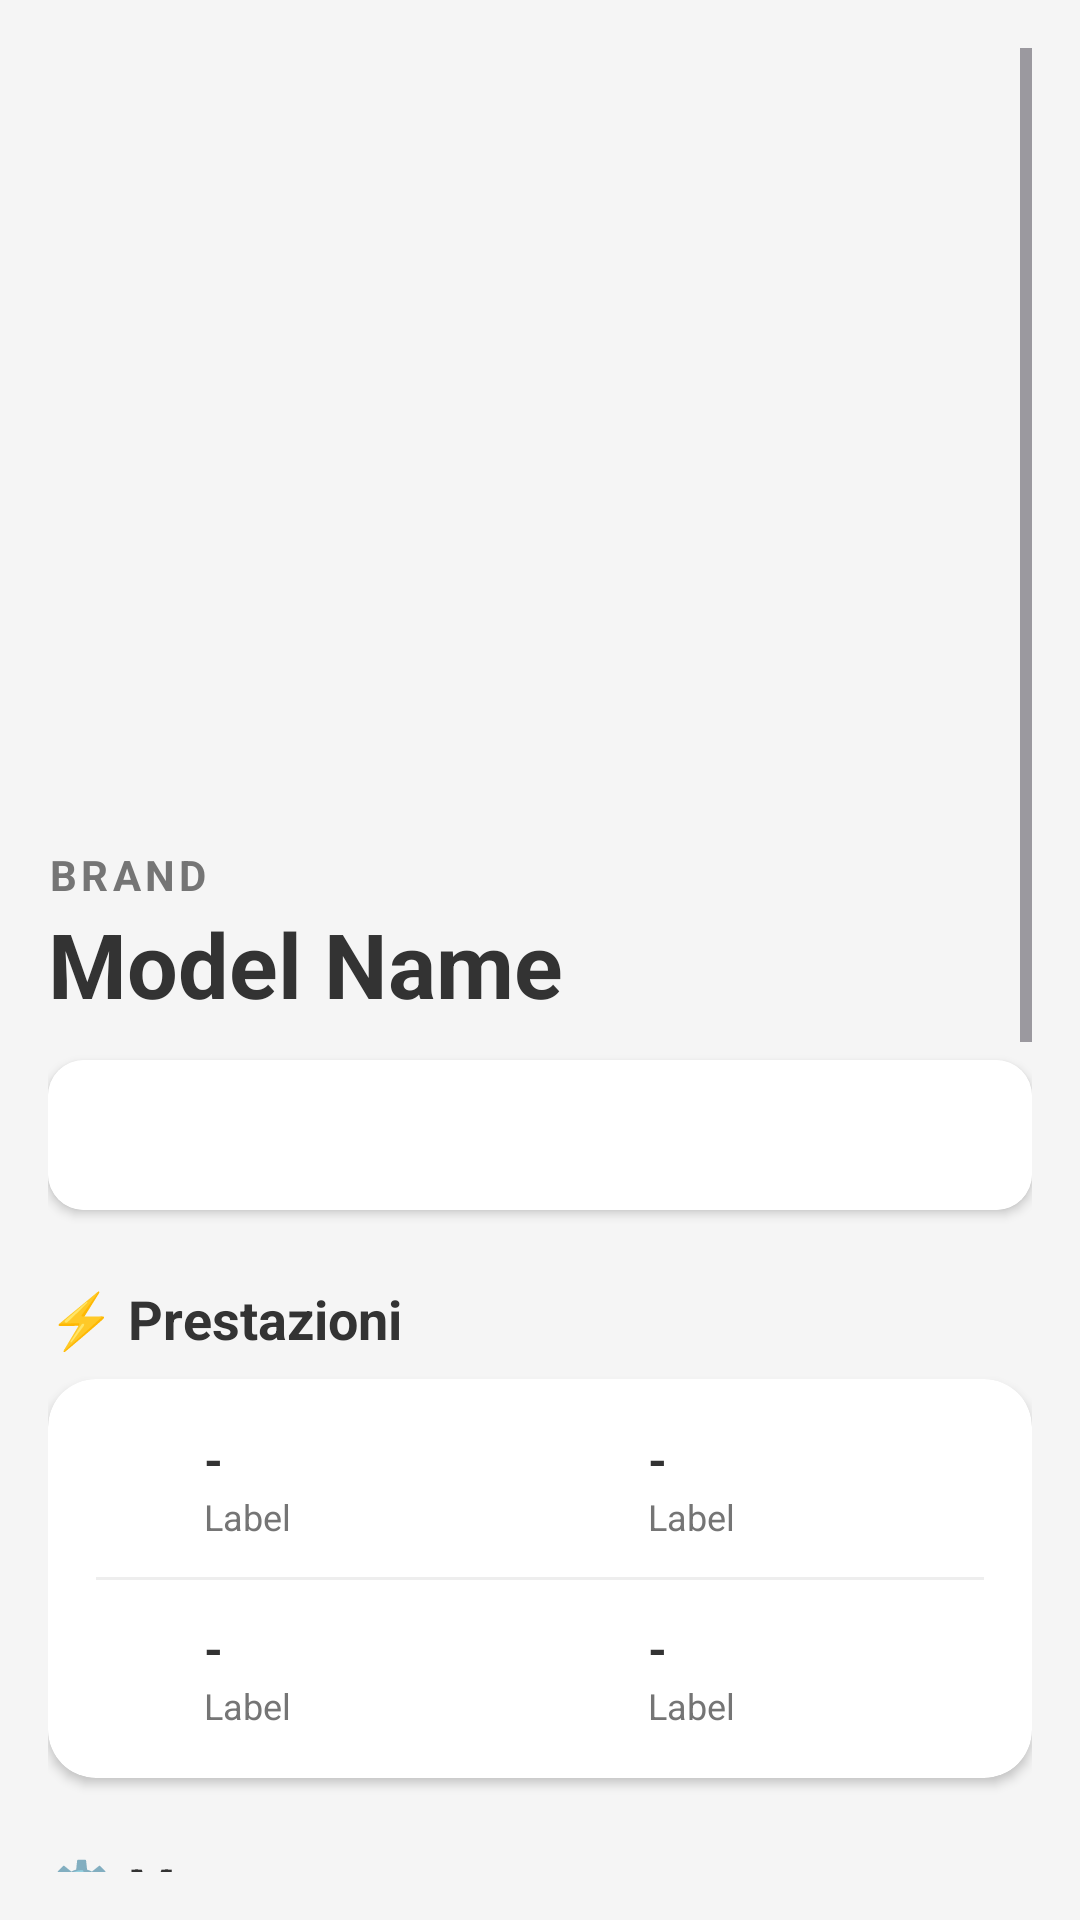

Layout XML and referenced resources for this Android screen:
<!-- AndroidManifest.xml: application theme Theme.CarSpotter -->
<!-- res/layout/activity_car_detail.xml -->
<?xml version="1.0" encoding="utf-8"?>
<ScrollView xmlns:android="http://schemas.android.com/apk/res/android"
    xmlns:app="http://schemas.android.com/apk/res-auto"
    xmlns:tools="http://schemas.android.com/tools"
    android:layout_width="match_parent"
    android:layout_height="match_parent"
    android:background="@color/my_background"
    android:padding="16dp">

    <LinearLayout
        android:layout_width="match_parent"
        android:layout_height="wrap_content"
        android:orientation="vertical"
        android:paddingBottom="40dp">

        <ImageView
            android:id="@+id/imgCarDetail"
            android:layout_width="match_parent"
            android:layout_height="250dp"
            android:src="@drawable/car_placeholder"
            android:scaleType="centerCrop"
            android:contentDescription="Foto auto"
            android:layout_marginBottom="16dp" />

        <TextView
            android:id="@+id/txtBrandDetail"
            android:layout_width="wrap_content"
            android:layout_height="wrap_content"
            android:text="BRAND"
            android:textColor="@color/my_text_secondary"
            android:letterSpacing="0.1"
            android:textSize="14sp"
            android:textStyle="bold" />

        <TextView
            android:id="@+id/txtModelDetail"
            android:layout_width="wrap_content"
            android:layout_height="wrap_content"
            android:text="Model Name"
            android:textColor="@color/my_text_primary"
            android:textSize="30sp"
            android:textStyle="bold" />

        <androidx.cardview.widget.CardView
            android:layout_width="match_parent"
            android:layout_height="wrap_content"
            android:layout_marginTop="12dp"
            android:layout_marginBottom="24dp"
            app:cardCornerRadius="12dp"
            app:cardElevation="2dp"
            >

            <Spinner
                android:id="@+id/spinnerVersions"
                android:layout_width="match_parent"
                android:layout_height="50dp"
                android:padding="8dp"
                android:background="@color/my_card_background"
                />
        </androidx.cardview.widget.CardView>

        <TextView
            android:text="⚡ Prestazioni"
            android:textSize="18sp"
            android:textStyle="bold"
            android:textColor="@color/my_text_primary"
            android:layout_width="wrap_content"
            android:layout_height="wrap_content"
            android:layout_marginBottom="8dp"/>

        <androidx.cardview.widget.CardView
            android:layout_width="match_parent"
            android:layout_height="wrap_content"
            app:cardCornerRadius="16dp"
            app:cardElevation="2dp"
            android:layout_marginBottom="24dp"
            android:backgroundTint="@color/my_card_background">

            <LinearLayout
                android:layout_width="match_parent"
                android:layout_height="wrap_content"
                android:orientation="vertical"
                android:padding="16dp">

                <LinearLayout
                    android:layout_width="match_parent"
                    android:layout_height="wrap_content"
                    android:orientation="horizontal">
                    <include layout="@layout/item_spec_detail" android:id="@+id/specPower"/>
                    <include layout="@layout/item_spec_detail" android:id="@+id/specTorque"/>
                </LinearLayout>

                <View android:layout_width="match_parent" android:layout_height="1dp" android:background="#EEEEEE" android:layout_marginTop="12dp" android:layout_marginBottom="12dp"/>

                <LinearLayout
                    android:layout_width="match_parent"
                    android:layout_height="wrap_content"
                    android:orientation="horizontal">
                    <include layout="@layout/item_spec_detail" android:id="@+id/specAccel"/>
                    <include layout="@layout/item_spec_detail" android:id="@+id/specSpeed"/>
                </LinearLayout>
            </LinearLayout>
        </androidx.cardview.widget.CardView>

        <TextView
            android:text="⚙️ Motore"
            android:textSize="18sp"
            android:textStyle="bold"
            android:textColor="@color/my_text_primary"
            android:layout_width="wrap_content"
            android:layout_height="wrap_content"
            android:layout_marginBottom="8dp"/>

        <androidx.cardview.widget.CardView
            android:layout_width="match_parent"
            android:layout_height="wrap_content"
            app:cardCornerRadius="16dp"
            app:cardElevation="2dp"
            android:layout_marginBottom="24dp"
            android:backgroundTint="@color/my_card_background">

            <LinearLayout
                android:layout_width="match_parent"
                android:layout_height="wrap_content"
                android:orientation="vertical"
                android:padding="16dp">

                <LinearLayout
                    android:layout_width="match_parent"
                    android:layout_height="wrap_content"
                    android:orientation="horizontal">
                    <include layout="@layout/item_spec_detail" android:id="@+id/specCapacity"/>
                    <include layout="@layout/item_spec_detail" android:id="@+id/specCylinders"/>
                </LinearLayout>

                <View android:layout_width="match_parent" android:layout_height="1dp" android:background="#EEEEEE" android:layout_marginTop="12dp" android:layout_marginBottom="12dp"/>

                <LinearLayout
                    android:layout_width="match_parent"
                    android:layout_height="wrap_content"
                    android:orientation="horizontal">
                    <include layout="@layout/item_spec_detail" android:id="@+id/specTurbo"/>
                    <include layout="@layout/item_spec_detail" android:id="@+id/specFuel"/>
                </LinearLayout>
            </LinearLayout>
        </androidx.cardview.widget.CardView>

        <TextView
            android:text="📐 Telaio e Dimensioni"
            android:textSize="18sp"
            android:textStyle="bold"
            android:textColor="@color/my_text_primary"
            android:layout_width="wrap_content"
            android:layout_height="wrap_content"
            android:layout_marginBottom="8dp"/>

        <androidx.cardview.widget.CardView
            android:layout_width="match_parent"
            android:layout_height="wrap_content"
            app:cardCornerRadius="16dp"
            app:cardElevation="2dp"
            android:backgroundTint="@color/my_card_background">

            <LinearLayout
                android:layout_width="match_parent"
                android:layout_height="wrap_content"
                android:orientation="vertical"
                android:padding="16dp">

                <LinearLayout
                    android:layout_width="match_parent"
                    android:layout_height="wrap_content"
                    android:orientation="horizontal">
                    <include layout="@layout/item_spec_detail" android:id="@+id/specDrive"/>
                    <include layout="@layout/item_spec_detail" android:id="@+id/specTrans"/>
                </LinearLayout>

                <View android:layout_width="match_parent" android:layout_height="1dp" android:background="#EEEEEE" android:layout_marginTop="12dp" android:layout_marginBottom="12dp"/>

                <LinearLayout
                    android:layout_width="match_parent"
                    android:layout_height="wrap_content"
                    android:orientation="horizontal">
                    <include layout="@layout/item_spec_detail" android:id="@+id/specWeight"/>
                    <include layout="@layout/item_spec_detail" android:id="@+id/specLength"/>
                </LinearLayout>
            </LinearLayout>
        </androidx.cardview.widget.CardView>
        <LinearLayout
            android:layout_width="match_parent"
            android:layout_height="wrap_content"
            android:orientation="vertical"
            android:layout_marginTop="24dp"
            android:layout_marginBottom="24dp">

            <Button
                android:id="@+id/btnNavCompare"
                android:layout_width="match_parent"
                android:layout_height="55dp"
                android:text="⚔️ CONFRONTA CON UN'ALTRA AUTO"
                android:textStyle="bold"
                android:backgroundTint="@color/my_accent"
                android:textColor="#FFFFFF"
                android:layout_marginBottom="12dp"/>

            <LinearLayout
                android:layout_width="match_parent"
                android:layout_height="wrap_content"
                android:orientation="horizontal"
                android:weightSum="2">

                <Button
                    android:id="@+id/btnNavSearch"
                    android:layout_width="0dp"
                    android:layout_height="wrap_content"
                    android:layout_weight="1"
                    android:layout_marginEnd="8dp"
                    android:text="🔍 Cerca Altro"
                    android:backgroundTint="@color/my_card_background"
                    android:textColor="@color/my_primary"
                    app:strokeColor="@color/my_primary"
                    style="@style/Widget.MaterialComponents.Button.OutlinedButton"/>

                <Button
                    android:id="@+id/btnNavHome"
                    android:layout_width="0dp"
                    android:layout_height="wrap_content"
                    android:layout_weight="1"
                    android:layout_marginStart="8dp"
                    android:text="🏠 Home"
                    android:backgroundTint="@color/my_primary"
                    android:textColor="@color/my_card_background"/>
            </LinearLayout>
        </LinearLayout>

    </LinearLayout>
</ScrollView>
<!-- res/layout/item_spec_detail.xml (included above) -->
<?xml version="1.0" encoding="utf-8"?>
<LinearLayout xmlns:android="http://schemas.android.com/apk/res/android"
    android:layout_width="0dp"
    android:layout_height="wrap_content"
    android:layout_weight="1"
    android:orientation="horizontal"
    android:gravity="center_vertical">

    <ImageView
        android:id="@+id/imgIcon"
        android:layout_width="24dp"
        android:layout_height="24dp"
        android:src="@drawable/engine"
        app:tint="@color/my_primary"
        xmlns:app="http://schemas.android.com/apk/res-auto"/>

    <LinearLayout
        android:layout_width="wrap_content"
        android:layout_height="wrap_content"
        android:orientation="vertical"
        android:layout_marginStart="12dp">

        <TextView
            android:id="@+id/txtValue"
            android:layout_width="wrap_content"
            android:layout_height="wrap_content"
            android:text="-"
            android:textSize="16sp"
            android:textStyle="bold"
            android:textColor="@color/my_text_primary"/>

        <TextView
            android:id="@+id/txtLabel"
            android:layout_width="wrap_content"
            android:layout_height="wrap_content"
            android:text="Label"
            android:textSize="12sp"
            android:textColor="@color/my_text_secondary"/>
    </LinearLayout>
</LinearLayout>
<!-- resources referenced by this layout -->
<resources>
  <color name="my_accent">#FF9800</color>
  <color name="my_background">#F5F5F5</color>
  <color name="my_card_background">#FFFFFF</color>
  <color name="my_primary">#2962FF</color>
  <color name="my_text_primary">#333333</color>
  <color name="my_text_secondary">#757575</color>
  <style name="Theme.CarSpotter" parent="Base.Theme.CarSpotter" />
  <style name="Base.Theme.CarSpotter" parent="Theme.Material3.Light.NoActionBar">
          
          
      </style>
</resources>
